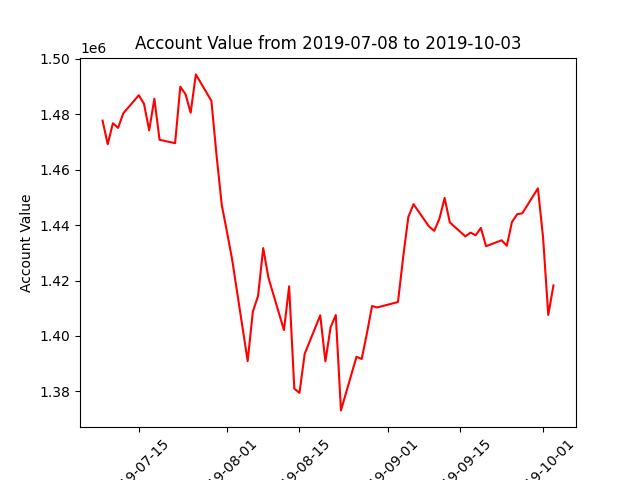

The data file committed next to this chart (first rows):
datadate, account_value
20190708, 1477738
20190709, 1469183
20190710, 1476787
20190711, 1475113
20190712, 1480367
20190715, 1486889
20190716, 1483784
20190717, 1474243
20190718, 1485632
20190719, 1470804
20190722, 1469583
20190723, 1489962
20190724, 1487306
20190725, 1480565
20190726, 1494412
20190729, 1484862
20190730, 1465120
20190731, 1447301
20190801, 1437633
20190802, 1427647
20190805, 1390913
20190806, 1408787
20190807, 1414396
20190808, 1431698
20190809, 1421072
20190812, 1402125
20190813, 1417890
20190814, 1380962
20190815, 1379443
20190816, 1393547
20190819, 1407426
20190820, 1390819
20190821, 1403114
20190822, 1407547
20190823, 1373120
20190826, 1392485
20190827, 1391660
20190828, 1400864
20190829, 1410789
20190830, 1410290
20190903, 1412232
20190904, 1428408
20190905, 1442954
20190906, 1447552
20190909, 1439475
20190910, 1437939
20190911, 1442336
20190912, 1449815
20190913, 1440997
20190916, 1435927
20190917, 1437301
20190918, 1436336
20190919, 1438991
20190920, 1432407
20190923, 1434525
20190924, 1432547
20190925, 1441170
20190926, 1443918
20190927, 1444295
20190930, 1453278
... 3 more rows
